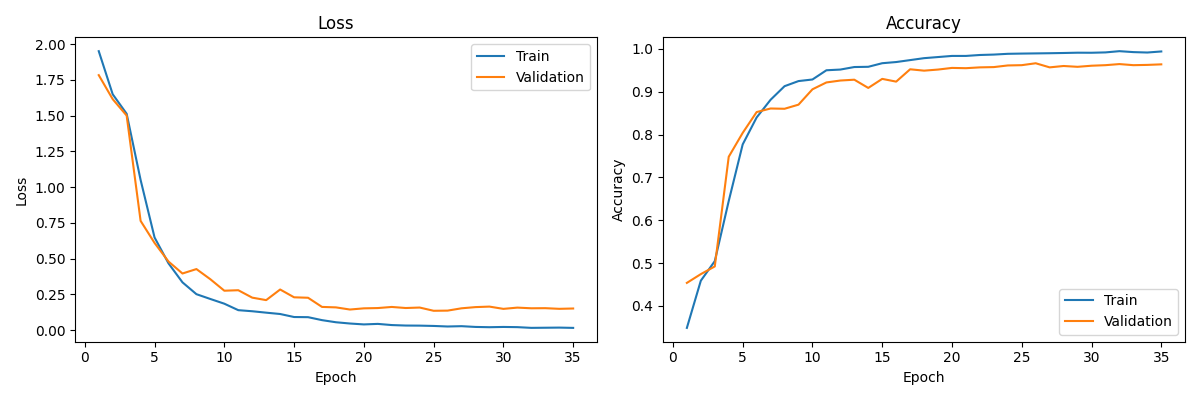

Source data for this figure (header and first rows):
train_loss, train_acc, val_loss, val_acc
1.95, 0.3484, 1.782, 0.4536
1.649, 0.4587, 1.615, 0.4741
1.513, 0.5044, 1.5, 0.492
1.05, 0.6448, 0.7642, 0.7482
0.6482, 0.777, 0.6101, 0.804
0.4673, 0.8401, 0.4801, 0.8527
0.3348, 0.8814, 0.3966, 0.861
0.2521, 0.9131, 0.4275, 0.8603
0.2185, 0.925, 0.3563, 0.87
0.1856, 0.9287, 0.2763, 0.9058
0.1404, 0.9503, 0.2797, 0.9218
0.1328, 0.9519, 0.2278, 0.9263
0.1229, 0.9579, 0.2106, 0.9283
0.1135, 0.9584, 0.2848, 0.909
0.09246, 0.9668, 0.2302, 0.9302
0.09145, 0.9695, 0.2271, 0.9238
0.07069, 0.9741, 0.1631, 0.9526
0.0559, 0.9786, 0.1598, 0.9494
0.04715, 0.9812, 0.1448, 0.952
0.04081, 0.9838, 0.1531, 0.9558
0.04446, 0.9838, 0.1551, 0.9552
0.03628, 0.986, 0.1628, 0.9571
0.03293, 0.987, 0.1554, 0.9577
0.03233, 0.9887, 0.1587, 0.9616
0.03012, 0.9893, 0.1361, 0.9622
0.02628, 0.9897, 0.1372, 0.9667
0.02851, 0.9901, 0.1534, 0.9571
0.02322, 0.9907, 0.1617, 0.9603
0.02132, 0.9914, 0.1653, 0.9584
0.0231, 0.9912, 0.1494, 0.9609
0.02177, 0.992, 0.1582, 0.9622
0.01674, 0.9949, 0.1536, 0.9648
0.01763, 0.9927, 0.1543, 0.9622
0.01858, 0.9918, 0.1497, 0.9628
0.01657, 0.9942, 0.152, 0.9641
